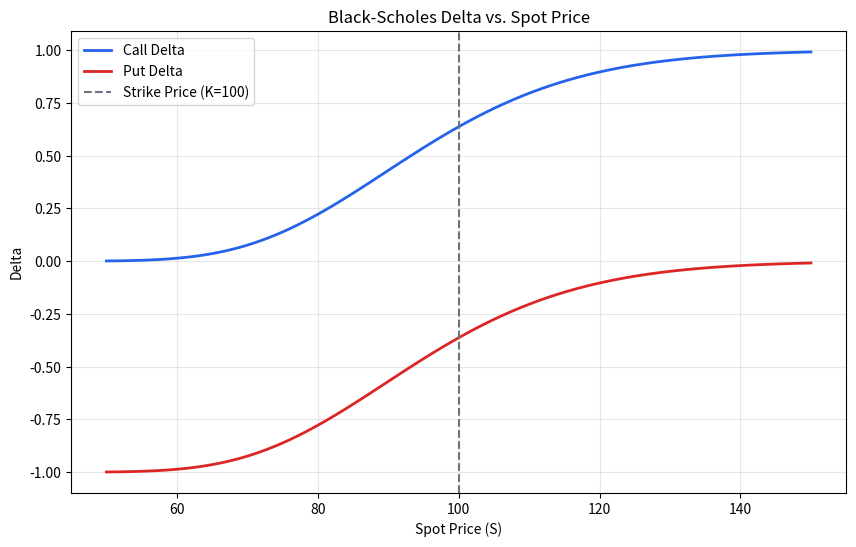

Here is the Python script that generated this plot:
import math
import matplotlib.pyplot as plt


def norm_cdf(x):
    """
    Cumulative distribution function of the standard normal distribution.
    Implemented from scratch using the Horner / rational approximation
    (Abramowitz & Stegun 26.2.17), accurate to ~1e-7.
    """
    x_abs = abs(x)

    t = 1.0 / (1.0 + 0.2316419 * x_abs)

    # Polynomial coefficients
    a1 =  0.319381530
    a2 = -0.356563782
    a3 =  1.781477937
    a4 = -1.821255978
    a5 =  1.330274429

    poly = t * (a1 + t * (a2 + t * (a3 + t * (a4 + t * a5))))
    pdf  = (1.0 / math.sqrt(2 * math.pi)) * math.exp(-0.5 * x_abs ** 2)

    cdf_positive = 1.0 - pdf * poly
    return cdf_positive if x >= 0 else 1.0 - cdf_positive


def black_scholes(S, K, T, r, sigma):
    """
    Black-Scholes European option pricing (pure Python).

    Parameters
    ----------
    S     : float  Current stock price
    K     : float  Strike price
    T     : float  Time to expiry in years
    r     : float  Risk-free interest rate (annualised, continuous)
    sigma : float  Volatility of the underlying (annualised)

    Returns
    -------
    call_price : float
    put_price  : float
    """
    # d1 and d2 — the heart of the model
    d1 = (math.log(S / K) + (r + 0.5 * sigma ** 2) * T) / (sigma * math.sqrt(T))
    d2 = d1 - sigma * math.sqrt(T)

    # Present value of the strike
    pv_K = K * math.exp(-r * T)

    call_price = S * norm_cdf(d1) - pv_K * norm_cdf(d2)
    put_price  = pv_K * norm_cdf(-d2) - S * norm_cdf(-d1)

    return call_price, put_price


def black_scholes_delta(S, K, T, r, sigma):
    """
    Calculate Delta for European call and put options.

    Parameters
    ----------
    S     : float  Current stock price
    K     : float  Strike price
    T     : float  Time to expiry in years
    r     : float  Risk-free interest rate (annualised, continuous)
    sigma : float  Volatility of the underlying (annualised)

    Returns
    -------
    call_delta : float
    put_delta  : float
    """
    d1 = (math.log(S / K) + (r + 0.5 * sigma ** 2) * T) / (sigma * math.sqrt(T))
    call_delta = norm_cdf(d1)
    put_delta = call_delta - 1.0
    return call_delta, put_delta


# ── Verification & Plotting ──────────────────────────────────────────────────
if __name__ == "__main__":
    K, T, r, sigma = 100, 1, 0.05, 0.2

    # 1. Verification of pricing & parity
    S_atm = 100
    call, put = black_scholes(S_atm, K, T, r, sigma)
    print(f"Pricing verification for ATM option (S={S_atm}, K={K}):")
    print(f"  Call price : {call:.4f}  (expected ≈ 10.45)")
    print(f"  Put  price : {put:.4f}")

    # Put-Call Parity check
    parity_lhs = call - put
    parity_rhs = S_atm - K * math.exp(-r * T)
    print(f"  Put-Call Parity holds: {math.isclose(parity_lhs, parity_rhs)}\n")

    # 2. Verification of Delta behavior (ATM, deep ITM, deep OTM)
    print("Delta verification:")
    for S_test, label in [(100, "ATM"), (150, "Deep ITM Call / OTM Put"), (50, "Deep OTM Call / ITM Put")]:
        c_delta, p_delta = black_scholes_delta(S_test, K, T, r, sigma)
        print(f"  S = {S_test:3d} ({label:23s}) -> Call Delta = {c_delta:6.4f}, Put Delta = {p_delta:6.4f}")

    # 3. Generate Delta vs Spot Price plot
    spot_prices = [s for s in range(50, 151)]
    call_deltas = []
    put_deltas = []
    for s in spot_prices:
        c_d, p_d = black_scholes_delta(s, K, T, r, sigma)
        call_deltas.append(c_d)
        put_deltas.append(p_d)

    plt.figure(figsize=(10, 6))
    plt.plot(spot_prices, call_deltas, label="Call Delta", color="#2563eb", lw=2)
    plt.plot(spot_prices, put_deltas, label="Put Delta", color="#dc2626", lw=2)
    plt.axvline(x=K, color="#6b7280", linestyle="--", label=f"Strike Price (K={K})")
    plt.xlabel("Spot Price (S)")
    plt.ylabel("Delta")
    plt.title("Black-Scholes Delta vs. Spot Price")
    plt.legend()
    plt.grid(True, alpha=0.3)
    plt.savefig("delta_vs_spot.png", dpi=300)
    print("\nDelta vs Spot Price plot saved as 'delta_vs_spot.png'.")
